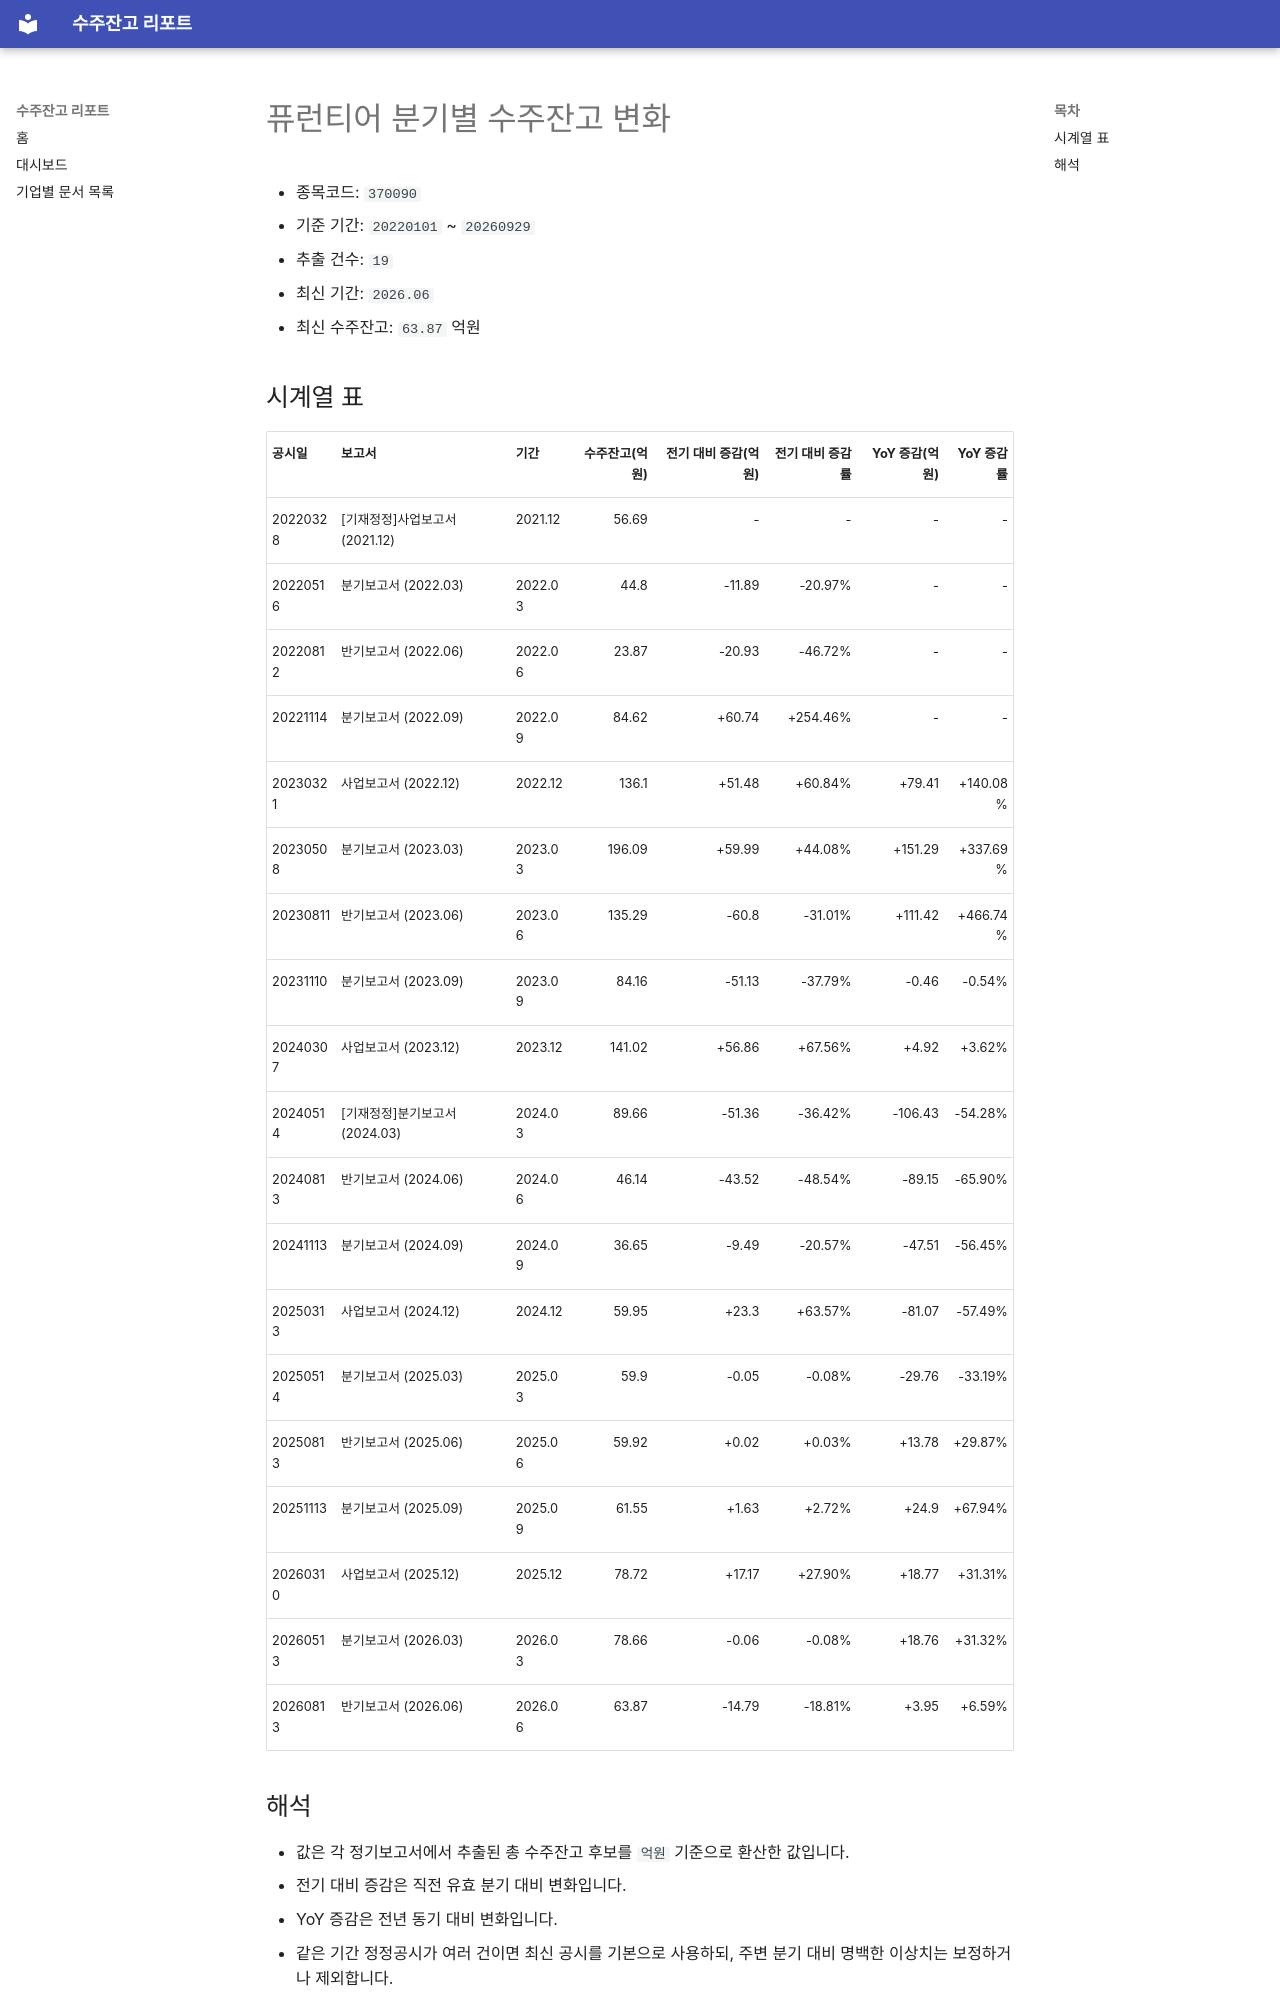

repository: agent-jaden/order-backlog-dashboard · page: companies/퓨런티어_수주잔고(370090)/index.html · generator: mkdocs

# 퓨런티어 분기별 수주잔고 변화

- 종목코드: `370090`
- 기준 기간: `20220101` ~ `20260929`
- 추출 건수: `19`
- 최신 기간: `2026.06`
- 최신 수주잔고: `63.87` 억원

## 시계열 표

| 공시일 | 보고서 | 기간 | 수주잔고(억원) | 전기 대비 증감(억원) | 전기 대비 증감률 | YoY 증감(억원) | YoY 증감률 |
| --- | --- | --- | ---: | ---: | ---: | ---: | ---: |
| 20220328 | [기재정정]사업보고서 (2021.12) | 2021.12 | 56.69 | - | - | - | - |
| 20220516 | 분기보고서 (2022.03) | 2022.03 | 44.8 | -11.89 | -20.97% | - | - |
| 20220812 | 반기보고서 (2022.06) | 2022.06 | 23.87 | -20.93 | -46.72% | - | - |
| 20221114 | 분기보고서 (2022.09) | 2022.09 | 84.62 | +60.74 | +254.46% | - | - |
| 20230321 | 사업보고서 (2022.12) | 2022.12 | 136.1 | +51.48 | +60.84% | +79.41 | +140.08% |
| 20230508 | 분기보고서 (2023.03) | 2023.03 | 196.09 | +59.99 | +44.08% | +151.29 | +337.69% |
| 20230811 | 반기보고서 (2023.06) | 2023.06 | 135.29 | -60.8 | -31.01% | +111.42 | +466.74% |
| 20231110 | 분기보고서 (2023.09) | 2023.09 | 84.16 | -51.13 | -37.79% | -0.46 | -0.54% |
| 20240307 | 사업보고서 (2023.12) | 2023.12 | 141.02 | +56.86 | +67.56% | +4.92 | +3.62% |
| 20240514 | [기재정정]분기보고서 (2024.03) | 2024.03 | 89.66 | -51.36 | -36.42% | -106.43 | -54.28% |
| 20240813 | 반기보고서 (2024.06) | 2024.06 | 46.14 | -43.52 | -48.54% | -89.15 | -65.90% |
| 20241113 | 분기보고서 (2024.09) | 2024.09 | 36.65 | -9.49 | -20.57% | -47.51 | -56.45% |
| 20250313 | 사업보고서 (2024.12) | 2024.12 | 59.95 | +23.3 | +63.57% | -81.07 | -57.49% |
| 20250514 | 분기보고서 (2025.03) | 2025.03 | 59.9 | -0.05 | -0.08% | -29.76 | -33.19% |
| 20250813 | 반기보고서 (2025.06) | 2025.06 | 59.92 | +0.02 | +0.03% | +13.78 | +29.87% |
| 20251113 | 분기보고서 (2025.09) | 2025.09 | 61.55 | +1.63 | +2.72% | +24.9 | +67.94% |
| 20260310 | 사업보고서 (2025.12) | 2025.12 | 78.72 | +17.17 | +27.90% | +18.77 | +31.31% |
| 20260513 | 분기보고서 (2026.03) | 2026.03 | 78.66 | -0.06 | -0.08% | +18.76 | +31.32% |
| 20260813 | 반기보고서 (2026.06) | 2026.06 | 63.87 | -14.79 | -18.81% | +3.95 | +6.59% |
